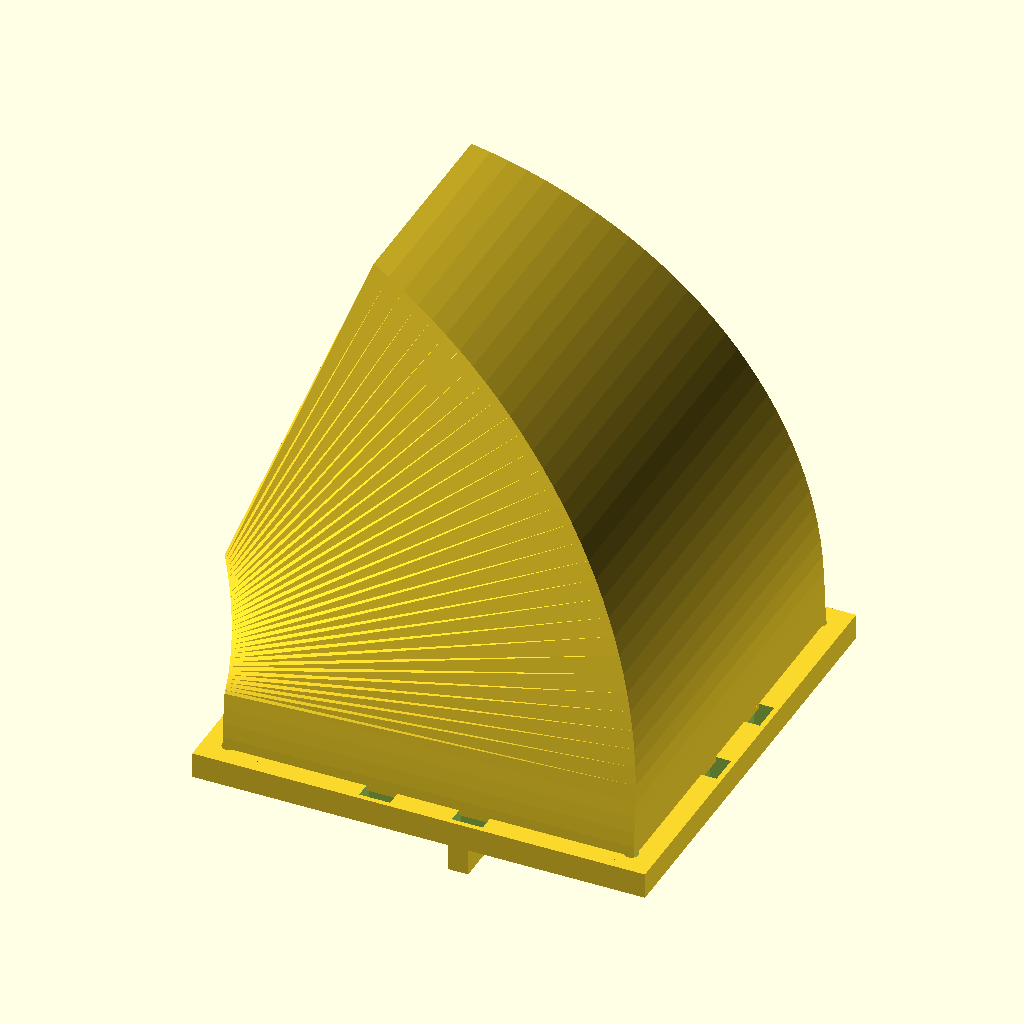
Cell 1: rendered with the file's own defaults.
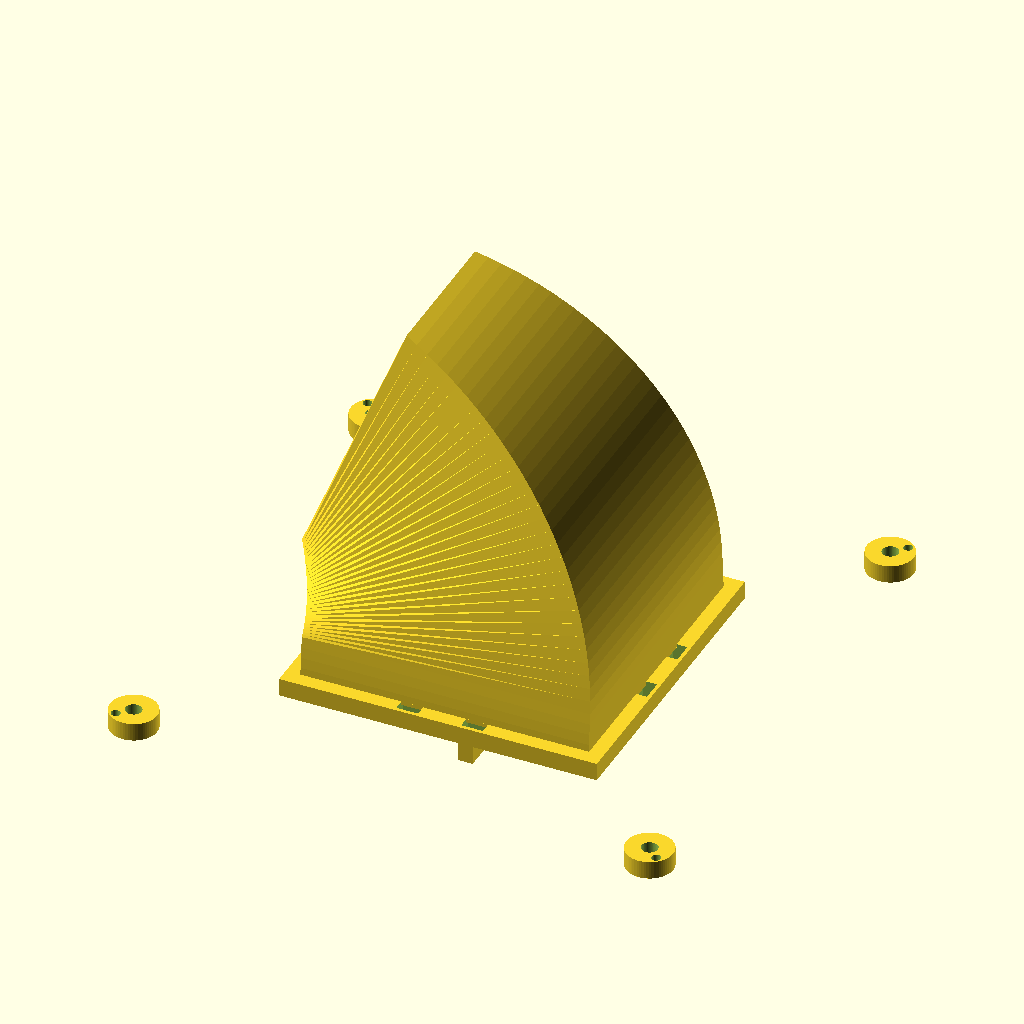
Cell 2 — fan_hole_pitch set to 143, the other parameters unchanged.
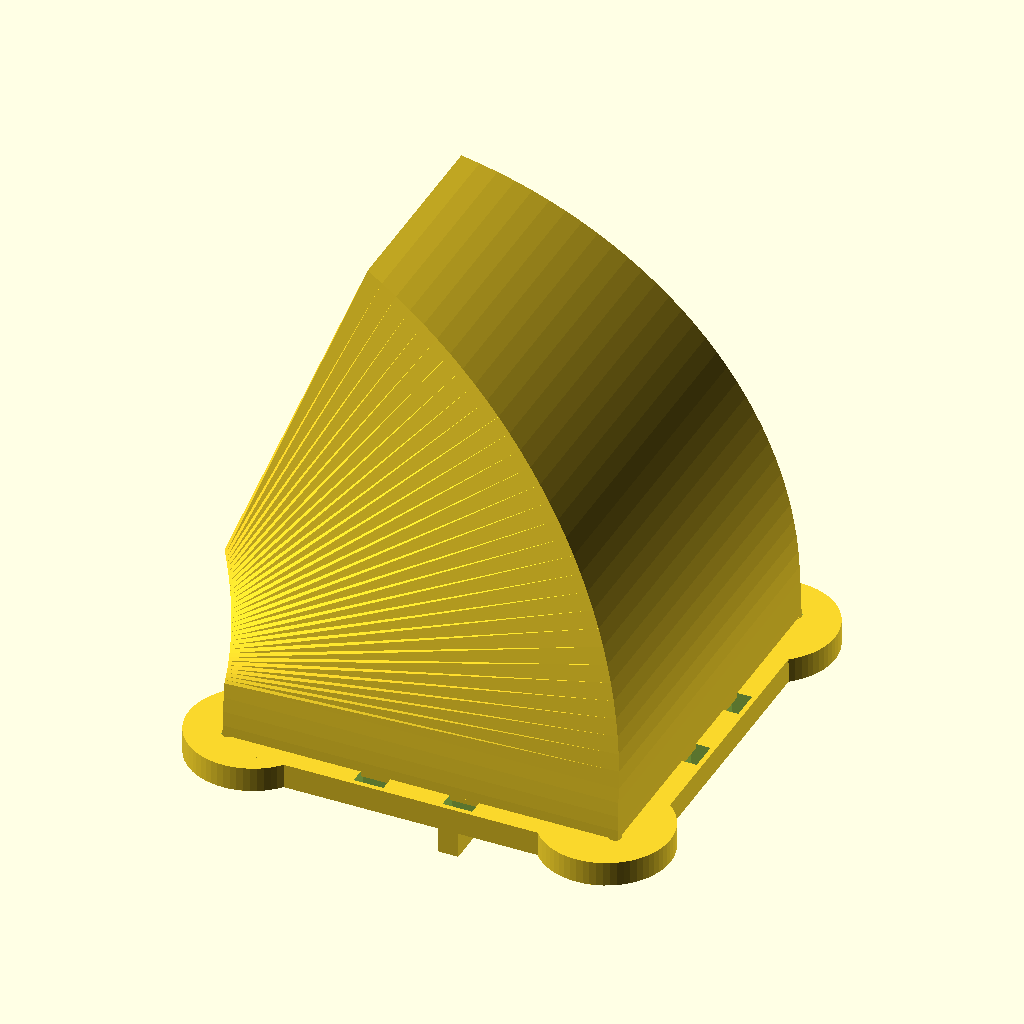
Cell 3 — fan_pad_r set to 13, the other parameters unchanged.
All cells are drawn from the same view direction (rotation 55°, 0°, 25°, orthographic, colour scheme Cornfield), but the view is re-fitted for each cell, so position and scale can differ between cells as well as the parameter.
Source of the model, fan-adapter-80-to-72x28/scad/_t_oldrim.scad:
// 80 mm case fan -> 72 x 28 mm right-angle duct adapter
//
// Axis convention (matches request)
//   - Fan mounts to the flange in the XY plane at z = 0, air enters along +Z.
//   - The 90 degree turn is in the XZ plane, so the bend axis is Y.
//   - The 28 mm outlet side is parallel to that bend axis (Y).
//   - The 72 mm outlet side is the in-plane/radial dimension (Z at the outlet).
//   - Air exits along -X.
//
// The duct itself is one watertight polyhedron: outer skin + inner skin +
// annular caps. No boolean is needed to hollow it. The fan flange and outlet
// rim are simple CSG boxes added afterwards.

$fn = 64;

// ---------------- parameters ----------------
fan_hole_pitch = 71.5;   // standard 80 mm fan hole spacing
fan_hole_d     = 4.5;    // M4 clearance
fan_pad_r      = 6.5;    // corner pads so the M4 holes have material around them
fan_tie_w      = 6.0;    // zip-tie slot width
fan_tie_l      = 4.0;    // zip-tie slot length (1 mm web each side of flange)
fan_tie_pos    = 41.0;   // slot center distance from flange center
fan_tie_pair   = 9.0;    // ± offset of the two slots on each flange side

inlet_clear   = 76;      // clear square throat at fan
wall          = 2.0;     // duct wall thickness (5 perimeters at 0.4 mm nozzle)

flange_t      = 5;       // fan flange thickness
flange_outer  = 88;      // fan flange outer size

// M3 pilot holes for self-tapping screws in the fan corner pads (alternative
// to zip ties). Set to 0 to remove them.
fan_pilot_d       = 2.6;
fan_pilot_offset  = 4.8; // distance from M4 hole center, toward the flange edge

out_radial    = 72;      // outlet clear dim in bend plane (Z at outlet)
out_axis      = 28;      // outlet clear dim along bend axis (Y)
out_lip       = 10;      // straight run after arc

center_r      = 55;      // centerline bend radius
lead_in       = 12;      // vertical lead before arc
bend_angle    = 70;      // 90 - trim; stop 20 deg early -> min slope ~20 deg

rim_t         = 3;       // outlet rim thickness
rim_extra     = 9;       // rim overhang per side (gives 1.5 mm web around 6 mm slots)
rim_tie_pair_z = 14;     // ± Z offset of tie slots on the Y-side tabs
rim_tie_pair_y = 8;      // ± Y offset of tie slots on the Z-side tabs

n_straight    = 4;
n_bend        = 32;
n_out         = 4;
taper_exp     = 1.5;     // >1 keeps section large deeper into the bend

// ---------------- derived ----------------
in_half    = inlet_clear/2;
out_r_half = out_radial/2;
out_a_half = out_axis/2;

z_start   = flange_t - 1 + lead_in;   // arc start (duct overlaps flange)
th_end    = bend_angle * 3.14159265/180;
arc_end_x = -center_r + center_r*cos(th_end);
arc_end_z = z_start + center_r*sin(th_end);
outlet_x  = arc_end_x - out_lip*sin(th_end);
outlet_z  = arc_end_z + out_lip*cos(th_end);
rim_rot   = 90 - bend_angle;          // rim frame rotation about Y

// ---------------- path ----------------
// Section = [cx, cz, nx, nz, half_radial, half_axis]
// (nx,nz) = in-plane radial unit vector; tangent = (-nz, nx).
function path_sections(n) = [
    for (i=[0:n])
    let (
        ns=n_straight, nb=n_bend, no=n_out,
        seg = i < ns ? 0 : (i < ns+nb ? 1 : 2),
        u   = seg==0 ? i/ns : (seg==1 ? (i-ns)/nb : (i-ns-nb)/no),
        th  = seg==0 ? 0 : (seg==1 ? u*bend_angle : bend_angle),
        cx  = seg==0 ? 0
            : seg==1 ? -center_r + center_r*cos(th)
            : arc_end_x - out_lip*sin(th_end)*u,
        cz  = seg==0 ? z_start - lead_in*(1-u)
            : seg==1 ? z_start + center_r*sin(th)
            : arc_end_z + out_lip*cos(th_end)*u,
        nx  = seg==0 ? 1 : (seg==1 ? cos(th) : cos(th_end)),
        nz  = seg==0 ? 0 : (seg==1 ? sin(th) : sin(th_end)),
        g   = pow(u_global(i,ns,nb,no,n), taper_exp),
        hr  = in_half + (out_r_half - in_half)*g,
        ha  = in_half + (out_a_half - in_half)*g
    )
    [cx, cz, nx, nz, hr, ha]
];

function u_global(i,ns,nb,no,n) = i/n;

function corner(s,a,b,off) =
    [ s[0] + s[2]*a*(s[4]+off),
      b*(s[5]+off),
      s[1] + s[3]*a*(s[4]+off) ];

function ring_verts(sec,off) = [
    for (s=sec) each [
        corner(s,-1,-1,off), corner(s, 1,-1,off),
        corner(s, 1, 1,off), corner(s,-1, 1,off)
    ]
];

// Explicit triangles: non-planar quads on a curved path are triangulated here
// instead of relying on polyhedron's internal triangulation.
function tri_quad(a,b,c,d) = [[a,b,c],[a,c,d]];
function tri_quad_rev(a,b,c,d) = [[a,c,b],[a,d,c]];

function outer_faces(nr) = [
    for (i=[0:nr-2], j=[0:3])
    let (a=4*i+j, b=4*i+(j+1)%4,
         c=4*(i+1)+(j+1)%4, d=4*(i+1)+j)
    each tri_quad(a,b,c,d)
];

function inner_faces(nr) = [
    for (i=[0:nr-2], j=[0:3])
    let (o=4*nr, a=o+4*i+j, b=o+4*i+(j+1)%4,
         c=o+4*(i+1)+(j+1)%4, d=o+4*(i+1)+j)
    each tri_quad_rev(a,b,c,d)
];

function cap_faces(nr) = [
    for (j=[0:3])
    let (j2=(j+1)%4, o=4*nr,
         last=4*(nr-1), olast=o+last)
    each concat(
        tri_quad(o+j, o+j2, j2, j),              // inlet annulus, normal -t
        tri_quad(last+j, last+j2, olast+j2, olast+j)  // outlet annulus, +t
    )
];

module hollow_duct(sec) {
    nr = len(sec);
    polyhedron(
        concat(ring_verts(sec, wall), ring_verts(sec, 0)),
        concat(outer_faces(nr), inner_faces(nr), cap_faces(nr)),
        convex=false
    );
}

// ---------------- flange and rim ----------------
module fan_flange_base() {
    // Flange plate with the square throat cut out. Pads are added afterwards
    // so the mounting holes at the corners have material around them.
    difference() {
        translate([0,0,flange_t/2])
            cube([flange_outer, flange_outer, flange_t], center=true);
        translate([0,0,-1])
            cube([inlet_clear, inlet_clear, flange_t+2], center=true);
    }
}

module fan_pads() {
    for (sx=[-1,1], sy=[-1,1])
        translate([sx*fan_hole_pitch/2, sy*fan_hole_pitch/2, flange_t/2])
            cylinder(r=fan_pad_r, h=flange_t, center=true);
}

module fan_tie_slots() {
    // Two slots on each edge of the flange, through its thickness.
    // Y-facing edges: slot long axis radial (Y).
    for (sy=[-1,1], dx=[-1,1])
        translate([dx*fan_tie_pair, sy*fan_tie_pos, flange_t/2])
            cube([fan_tie_w, fan_tie_l, flange_t+2], center=true);
    // X-facing edges: slot long axis radial (X).
    for (sx=[-1,1], dy=[-1,1])
        translate([sx*fan_tie_pos, dy*fan_tie_pair, flange_t/2])
            cube([fan_tie_l, fan_tie_w, flange_t+2], center=true);
}

module fan_holes() {
    p = fan_hole_pitch/2;
    for (sx=[-1,1], sy=[-1,1]) {
        // Standard M4 clearance hole.
        translate([sx*p, sy*p, -1])
            cylinder(d=fan_hole_d, h=flange_t+2);
        // Optional M3 self-tapping pilot, angled out toward the flange corner.
        if (fan_pilot_d > 0)
            translate([sx*(p + fan_pilot_offset/sqrt(2)),
                       sy*(p + fan_pilot_offset/sqrt(2)), -1])
                cylinder(d=fan_pilot_d, h=flange_t+2);
    }
}

module fan_flange() {
    difference() {
        union() {
            fan_flange_base();
            fan_pads();
        }
        fan_holes();
        fan_tie_slots();
    }
}

module rim_tie_slots(ow, oh) {
    ytab = out_axis/2 + wall + rim_extra/2;
    ztab = out_radial/2 + wall + rim_extra/2;
    x0 = outlet_x - rim_t - 1;
    xlen = rim_t + 3;
    for (sy=[-1,1], dz=[-1,1])
        translate([x0+xlen/2, sy*ytab, outlet_z + dz*rim_tie_pair_z])
            cube([xlen, fan_tie_w, fan_tie_l], center=true);
    for (sz=[-1,1], dy=[-1,1])
        translate([x0+xlen/2, dy*rim_tie_pair_y, outlet_z + sz*ztab])
            cube([xlen, fan_tie_l, fan_tie_w], center=true);
}

module outlet_rim() {
    ow = out_axis + 2*wall + 2*rim_extra;
    oh = out_radial + 2*wall + 2*rim_extra;
    difference() {
        translate([outlet_x-rim_t, -ow/2, outlet_z-oh/2])
            cube([rim_t+1, ow, oh], center=false);
        translate([outlet_x-rim_t-1, -out_axis/2, outlet_z-out_radial/2])
            cube([rim_t+3, out_axis, out_radial], center=false);
        rim_tie_slots(ow, oh);
    }
}

module adapter() {
    union() {
        hollow_duct(path_sections(n_straight+n_bend+n_out));
        fan_flange();
        outlet_rim();
    }
}

adapter();
Parameter table extracted from the source (name, type, default, range or options):
fan_hole_pitch: number, default 71.5
fan_hole_d: number, default 4.5
fan_pad_r: number, default 6.5
fan_tie_w: number, default 6
fan_tie_l: number, default 4
fan_tie_pos: number, default 41
fan_tie_pair: number, default 9
inlet_clear: number, default 76
wall: number, default 2
flange_t: number, default 5
flange_outer: number, default 88
fan_pilot_d: number, default 2.6
fan_pilot_offset: number, default 4.8
out_radial: number, default 72
out_axis: number, default 28
out_lip: number, default 10
center_r: number, default 55
lead_in: number, default 12
bend_angle: number, default 70
rim_t: number, default 3
rim_extra: number, default 9
rim_tie_pair_z: number, default 14
rim_tie_pair_y: number, default 8
n_straight: number, default 4
n_bend: number, default 32
n_out: number, default 4
taper_exp: number, default 1.5
